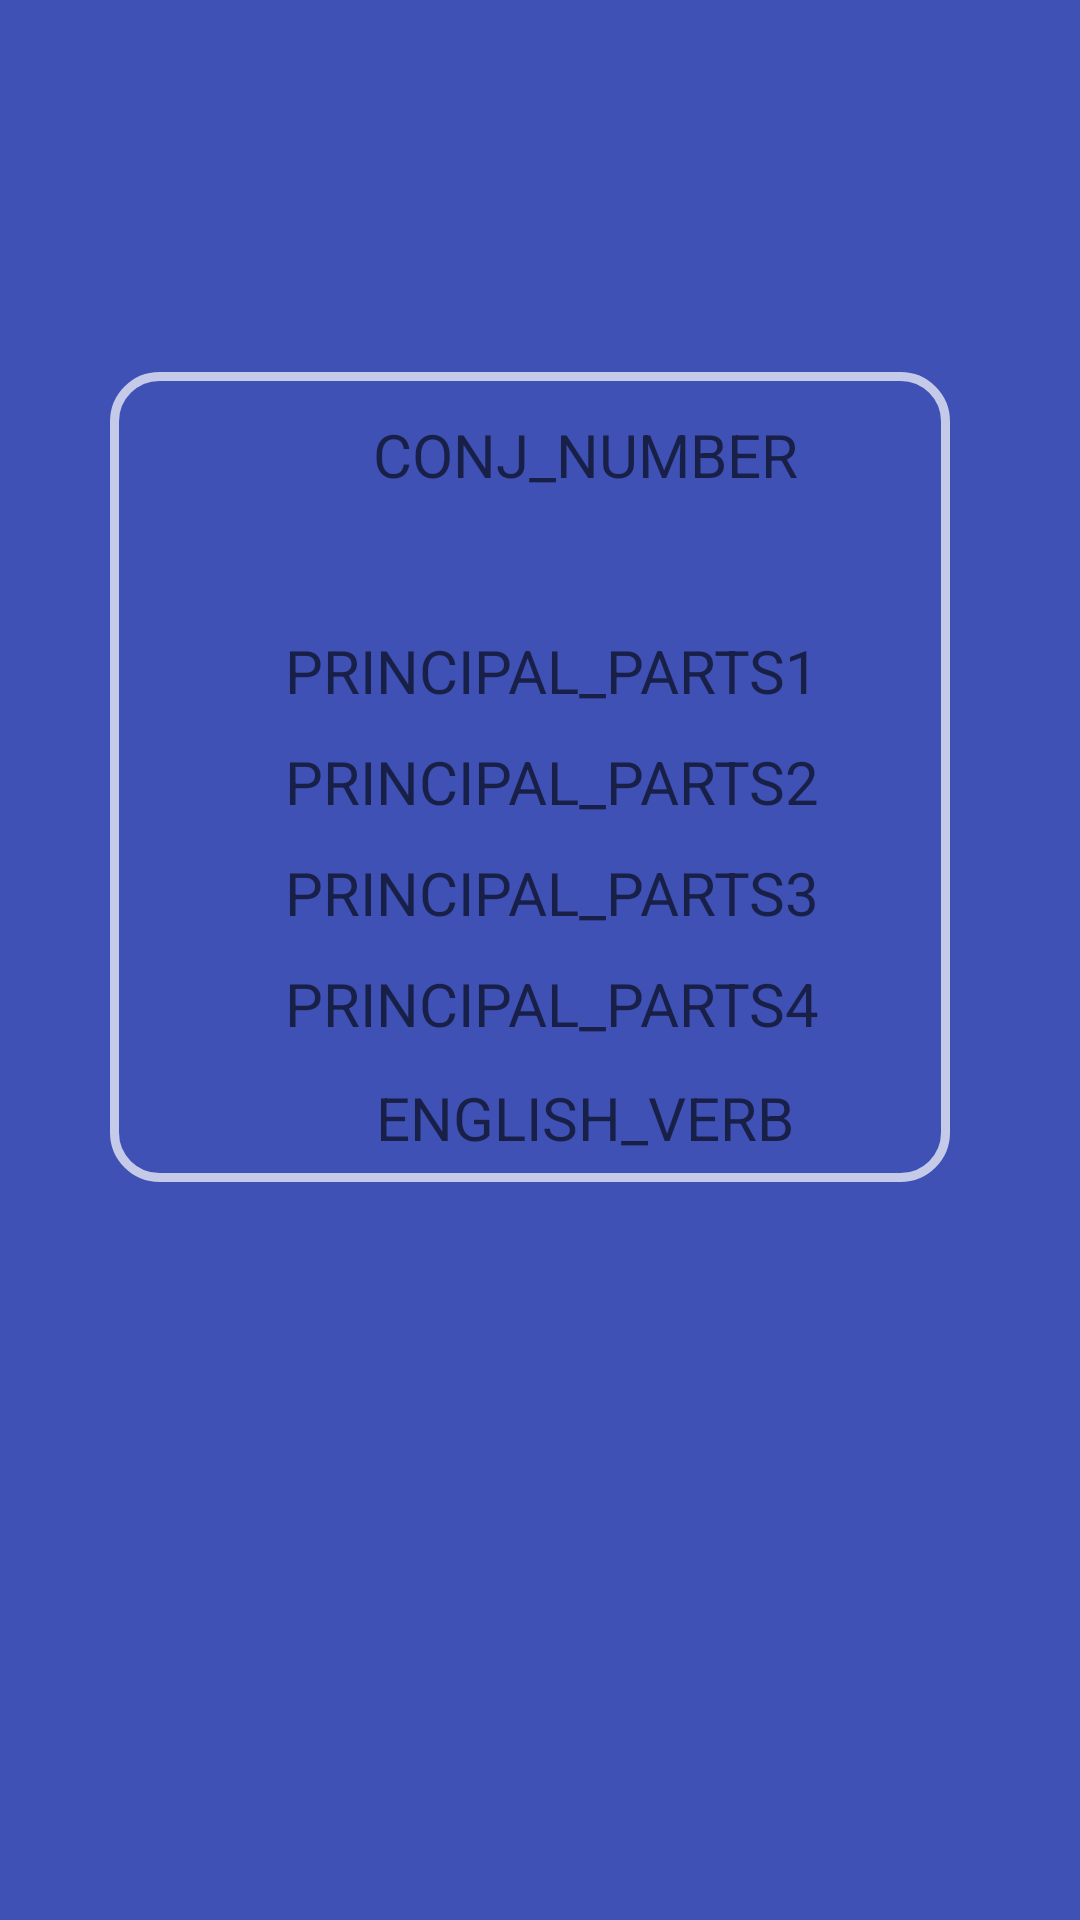

Android layout source for this screen:
<!-- AndroidManifest.xml: application theme AppTheme.NoActionBar -->
<!-- res/layout/fragment_verb_pager.xml -->
<?xml version="1.0" encoding="utf-8"?>
<android.support.constraint.ConstraintLayout
    xmlns:android="http://schemas.android.com/apk/res/android"
    xmlns:app="http://schemas.android.com/apk/res-auto"
    xmlns:tools="http://schemas.android.com/tools"
    android:id="@+id/fragment_verb_pager"
    android:layout_width="match_parent"
    android:layout_height="match_parent"
    tools:context="com.newnham.app.GCSE_Latin.view.VerbPagerFragment">


    <TextView
        android:id="@+id/verbConjNum"
        android:layout_width="200dp"
        android:layout_height="wrap_content"
        android:hint="@string/hint_conjNum"
        android:gravity="center"
        android:textSize="20sp"
        app:layout_constraintTop_toTopOf="parent"
        android:layout_marginTop="138dp"
        android:layout_marginLeft="95dp"
        app:layout_constraintLeft_toLeftOf="parent"/>

    <TextView
        android:id="@+id/principal_parts1"
        android:layout_width="wrap_content"
        android:layout_height="wrap_content"
        android:gravity="center"
        android:hint="@string/hint_principal_parts_1"
        android:textSize="20sp"
        android:layout_marginTop="45dp"
        app:layout_constraintTop_toBottomOf="@+id/verbConjNum"
        android:layout_marginLeft="0dp"
        app:layout_constraintLeft_toLeftOf="@+id/verbConjNum"/>

    <TextView
        android:id="@+id/principal_parts2"
        android:layout_width="wrap_content"
        android:layout_height="wrap_content"
        android:gravity="center"
        android:hint="@string/hint_principal_parts_2"
        android:textSize="20sp"
        android:layout_marginTop="10dp"
        app:layout_constraintTop_toBottomOf="@+id/principal_parts1"
        android:layout_marginLeft="0dp"
        app:layout_constraintLeft_toLeftOf="@+id/principal_parts1"/>

    <TextView
        android:id="@+id/principal_parts3"
        android:layout_width="wrap_content"
        android:layout_height="wrap_content"
        android:gravity="center"
        android:hint="@string/hint_principal_parts_3"
        android:textSize="20sp"
        android:layout_marginTop="10dp"
        app:layout_constraintTop_toBottomOf="@+id/principal_parts2"
        android:layout_marginLeft="0dp"
        app:layout_constraintLeft_toLeftOf="@+id/principal_parts2"/>

    <TextView
        android:id="@+id/principal_parts4"
        android:layout_width="wrap_content"
        android:layout_height="wrap_content"
        android:gravity="center"
        android:hint="@string/hint_principal_parts_4"
        android:textSize="20sp"
        android:layout_marginTop="10dp"
        app:layout_constraintTop_toBottomOf="@+id/principal_parts3"
        android:layout_marginLeft="0dp"
        app:layout_constraintLeft_toLeftOf="@+id/principal_parts3"/>



    <TextView
        android:id="@+id/englishVerb"
        android:layout_width="200dp"
        android:layout_height="wrap_content"
        android:gravity="center"
        android:hint="@string/hint_english_verb"
        android:textSize="20sp"
        android:layout_marginTop="85dp"
        app:layout_constraintTop_toBottomOf="@+id/principal_parts2"
        android:layout_marginLeft="0dp"
        app:layout_constraintLeft_toLeftOf="@+id/principal_parts2"/>

    <View
        android:layout_width="280dp"
        android:layout_height="270dp"
        android:background="@drawable/rectangle_border"
        app:layout_constraintTop_toTopOf="parent"
        android:layout_marginTop="124dp"
        android:layout_marginLeft="8dp"
        app:layout_constraintLeft_toLeftOf="parent"
        android:layout_marginRight="8dp"
        app:layout_constraintRight_toRightOf="parent"
        android:id="@+id/view"
        app:layout_constraintHorizontal_bias="0.45"/>


</android.support.constraint.ConstraintLayout>
<!-- resources referenced by this layout -->
<resources>
  <!-- drawable rectangle_border (drawable) -->
  <?xml version="1.0" encoding="utf-8"?>
  <shape xmlns:android="http://schemas.android.com/apk/res/android">
  
      <stroke android:width="3dp"
              android:color="@color/colorAccent" />
  
      <corners android:radius="15dp" />
  
  </shape>
  <string name="hint_conjNum">CONJ_NUMBER</string>
  <string name="hint_english_verb">ENGLISH_VERB</string>
  <string name="hint_principal_parts_1">PRINCIPAL_PARTS1</string>
  <string name="hint_principal_parts_2">PRINCIPAL_PARTS2</string>
  <string name="hint_principal_parts_3">PRINCIPAL_PARTS3</string>
  <string name="hint_principal_parts_4">PRINCIPAL_PARTS4</string>
  <style name="AppTheme.NoActionBar">
          <item name="windowActionBar">false</item>
          <item name="windowNoTitle">true</item>
  
          <item name="android:background">@color/colorPrimary</item>
          <item name="colorPrimary">@color/colorPrimaryDark</item>
          <item name="colorPrimaryDark">@color/colorPrimaryDark</item>
          <item name="colorAccent">@color/colorAccent</item>
          <item name="android:actionMenuTextColor">@color/colorAccent</item>
          <item name="android:textColor">@color/colorAccent</item>
      </style>
  <color name="colorAccent">@color/colorIndigoAccent</color>
  <color name="colorPrimary">@color/colorIndigo</color>
  <color name="colorPrimaryDark">@color/colorIndigoDark</color>
  <color name="colorIndigoAccent">#C5CAE9</color>
  <color name="colorIndigo">#3F51B5</color>
  <color name="colorIndigoDark">#303F9F</color>
</resources>
